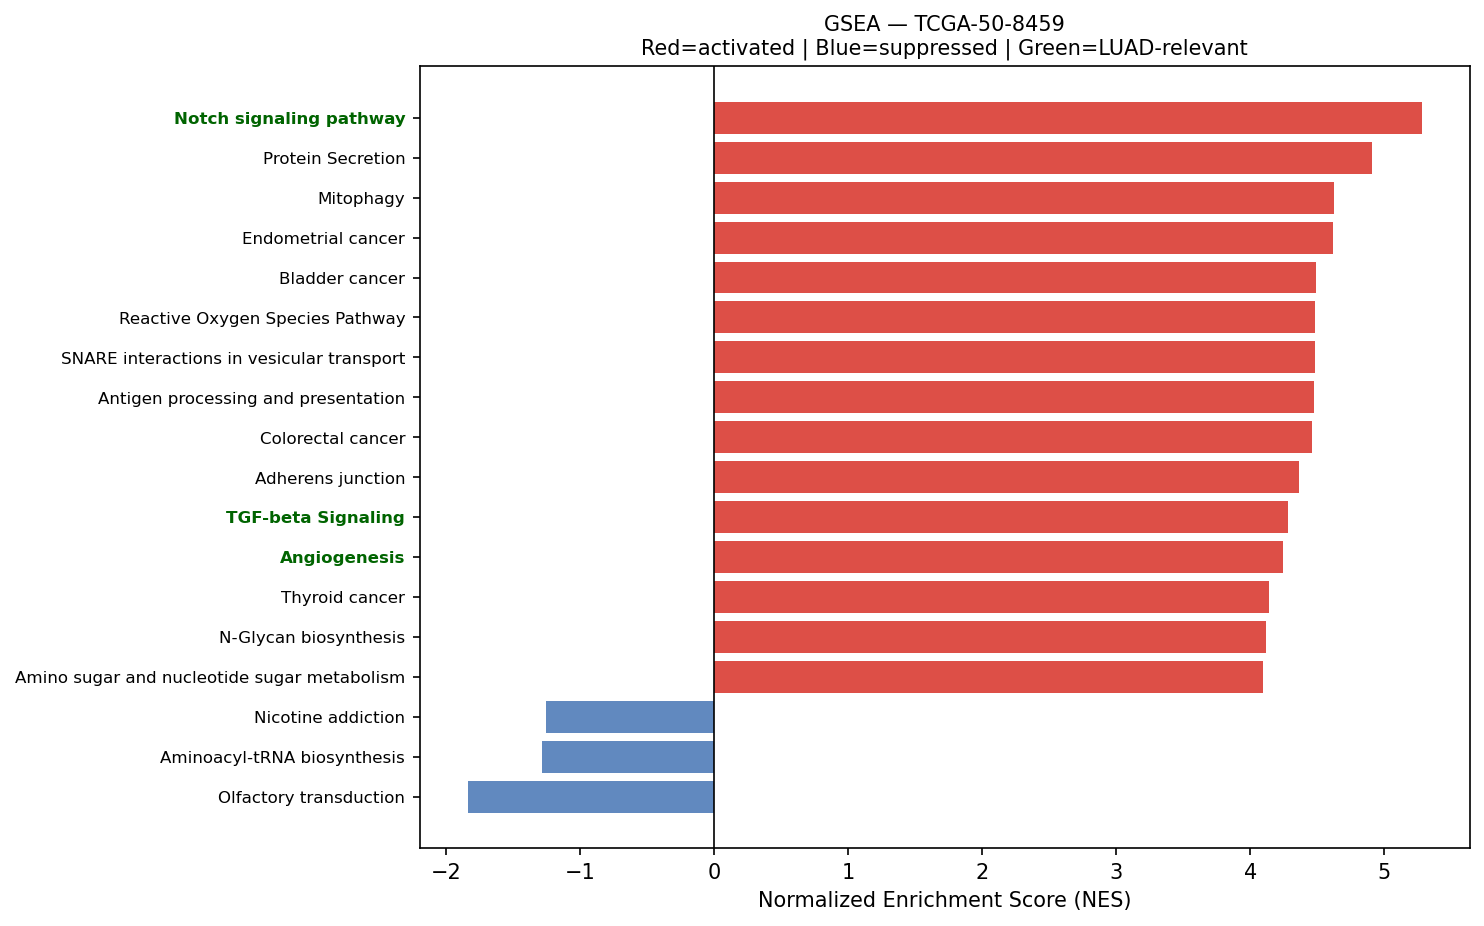

The data file committed next to this chart (first rows):
Name	Term	ES	NES	NOM p-val	FDR q-val	FWER p-val	Tag %	Gene %	Lead_genes	gene_set_db	luad_relevant
prerank	Notch signaling pathway	0.6596	5.28	0.0	0.0	0.0	51/59	22.30%	NOTCH3;APH1A;NCSTN;NCOR2;HEYL;HDAC1;DVL1…	KEGG_2021_Human	True
prerank	Protein Secretion	0.7495	4.906	0.0	0.0	0.0	85/96	19.56%	CD63;KRT18;ARF1;GNAS;AP2M1;PPT1;TMED10;A…	MSigDB_Hallmark_2020	False
prerank	Mitophagy	0.6912	4.628	0.0	0.0	0.0	58/68	22.16%	UBC;ATF4;RRAS;RPS27A;UBB;UBA52;TOMM7;BCL…	KEGG_2021_Human	False
prerank	Endometrial cancer	0.6969	4.618	0.0	0.0	0.0	49/58	23.06%	CDKN1A;CTNNA1;CTNNB1;GRB2;CDH1;GADD45B;B…	KEGG_2021_Human	False
prerank	Bladder cancer	0.7925	4.49	0.0	0.0	0.0	33/41	16.53%	MMP2;THBS1;CDKN1A;MMP1;TYMP;CDH1;MMP9;CC…	KEGG_2021_Human	False
prerank	Reactive Oxygen Species Pathway	0.7255	4.486	0.0	0.0	0.0	41/48	19.77%	FTL;GPX4;JUNB;TXN;PDLIM1;PRDX1;PRDX6;GPX…	MSigDB_Hallmark_2020	False
prerank	SNARE interactions in vesicular transpor…	0.7432	4.482	0.0	0.0	0.0	31/33	24.54%	VAMP8;VAMP5;VAMP3;VAMP2;VAMP7;STX5;BET1L…	KEGG_2021_Human	False
prerank	Antigen processing and presentation	0.6435	4.473	0.0	0.0	0.0	37/70	6.92%	HLA-DRA;CD74;HLA-DRB1;HLA-B;HLA-C;B2M;HL…	KEGG_2021_Human	False
prerank	Colorectal cancer	0.6991	4.464	0.0	0.0	0.0	73/86	23.06%	RHOA;RAC1;AREG;TGFB1;CDKN1A;RAC2;TGFBR2;…	KEGG_2021_Human	False
prerank	Adherens junction	0.7084	4.363	0.0	0.0	0.0	63/71	24.05%	ACTB;ACTG1;RHOA;ACTN4;RAC1;ACTN1;CTNNA1;…	KEGG_2021_Human	False
prerank	TGF-beta Signaling	0.7621	4.283	0.0	0.0	0.0	49/54	19.82%	SERPINE1;RHOA;JUNB;THBS1;FURIN;PMEPA1;LT…	MSigDB_Hallmark_2020	True
prerank	Angiogenesis	0.7547	4.245	0.0	0.0	0.0	26/36	11.80%	COL3A1;TIMP1;S100A4;SPP1;LUM;POSTN;COL5A…	MSigDB_Hallmark_2020	True
prerank	Thyroid cancer	0.7709	4.143	0.0	0.0	0.0	30/37	15.92%	CDKN1A;CTNNB1;NCOA4;CDH1;GADD45B;BAX;CCN…	KEGG_2021_Human	False
prerank	N-Glycan biosynthesis	0.6618	4.117	0.0	0.0	0.0	38/50	22.22%	DAD1;RPN2;DDOST;GANAB;RPN1;B4GALT1;STT3B…	KEGG_2021_Human	False
prerank	Amino sugar and nucleotide sugar metabol…	0.6959	4.093	0.0	0.0	0.0	41/48	23.63%	CYB5R3;CHIT1;HEXB;HK1;GFUS;GPI;HK3;CMAS;…	KEGG_2021_Human	False
prerank	Base excision repair	0.6974	4.029	0.0	0.0	0.0	26/33	21.15%	APEX1;PCNA;HMGB1;PARP4;POLE3;MBD4;MPG;PA…	KEGG_2021_Human	False
prerank	Various types of N-glycan biosynthesis	0.6159	3.949	0.0	0.0	0.0	30/39	25.00%	DAD1;RPN2;DDOST;RPN1;B4GALT1;HEXB;STT3B;…	KEGG_2021_Human	False
prerank	Notch Signaling	0.7446	3.897	0.0	0.0	0.0	26/32	14.87%	NOTCH3;APH1A;WNT5A;HEYL;CCND1;HES1;PPARD…	MSigDB_Hallmark_2020	True
prerank	Nicotinate and nicotinamide metabolism	0.5113	3.857	0.0	0.0	0.0	29/35	32.93%	NNMT;NT5E;NADK;NT5C;SIRT6;NAPRT;SIRT2;NA…	KEGG_2021_Human	False
prerank	Intestinal immune network for IgA produc…	0.6091	3.824	0.0	0.0	0.0	26/45	20.96%	HLA-DRA;HLA-DRB1;HLA-DRB5;HLA-DPA1;HLA-D…	KEGG_2021_Human	True
prerank	Protein export	0.8162	3.774	0.0	0.0	0.0	18/23	10.29%	HSPA5;SRP14;SEC61A1;SEC61B;SRPRA;SRP9;OX…	KEGG_2021_Human	False
prerank	Fatty acid elongation	0.6846	3.762	0.0	0.0	0.0	22/27	26.63%	PPT1;ECHS1;ELOVL1;HADHA;HADHB;ELOVL5;TEC…	KEGG_2021_Human	False
prerank	Other types of O-glycan biosynthesis	0.5446	3.687	0.0	0.0	0.0	30/47	18.80%	B4GALT1;COLGALT1;PLOD3;GALNT1;LFNG;GALNT…	KEGG_2021_Human	False
prerank	Wnt-beta Catenin Signaling	0.6965	3.668	0.0	0.0	0.0	35/42	22.92%	CTNNB1;NCSTN;NCOR2;PPARD;FZD1;CSNK1E;RBP…	MSigDB_Hallmark_2020	True
prerank	Allograft rejection	0.716	3.65	0.0	0.0	0.0	17/35	4.41%	HLA-DRA;HLA-DRB1;HLA-B;HLA-C;HLA-A;HLA-E…	KEGG_2021_Human	False
prerank	DNA replication	0.6284	3.601	0.0	0.0	0.0	26/36	24.48%	PCNA;POLE3;RPA2;MCM3;MCM7;RPA1;POLD2;RFC…	KEGG_2021_Human	False
prerank	Ferroptosis	0.6768	3.594	0.0	0.0	0.0	33/41	20.72%	FTL;SAT1;GPX4;PRNP;CYBB;NCOA4;SLC3A2;SLC…	KEGG_2021_Human	False
prerank	Proteasome	0.7545	3.504	0.0	0.0	0.0	38/46	15.60%	PSME1;PSMB4;PSMA7;PSMB3;PSMB6;PSMB1;POMP…	KEGG_2021_Human	False
prerank	Graft-versus-host disease	0.6205	3.475	0.0	0.0	0.0	16/38	4.25%	HLA-DRA;HLA-DRB1;HLA-B;HLA-C;HLA-A;HLA-E…	KEGG_2021_Human	False
prerank	Type I diabetes mellitus	0.6029	3.427	0.0	0.0	0.0	17/41	4.25%	HLA-DRA;HLA-DRB1;HLA-B;HLA-C;HLA-A;HLA-E…	KEGG_2021_Human	False
prerank	Hedgehog Signaling	0.6205	3.404	0.0	0.0	0.0	24/36	22.24%	MYH9;THY1;ETS2;LDB1;DPYSL2;ADGRG1;NRP1;P…	MSigDB_Hallmark_2020	False
prerank	RNA polymerase	0.6427	3.391	0.0	0.0	0.0	27/31	25.37%	POLR2L;POLR2A;POLR2G;POLR2E;POLR2J;POLR2…	KEGG_2021_Human	True
prerank	Glycosaminoglycan biosynthesis	0.621	3.388	0.0	0.0	0.0	43/53	24.83%	CHPF;B4GALT1;CHPF2;B3GAT3;CHSY1;CHST14;C…	KEGG_2021_Human	False
prerank	Cysteine and methionine metabolism	0.5117	3.388	0.0	0.0	0.0	32/49	24.84%	LDHA;MDH2;SMS;SRM;MAT2A;AHCYL1;TST;MDH1;…	KEGG_2021_Human	False
prerank	Vasopressin-regulated water reabsorption	0.6247	3.362	0.0	0.0	0.0	30/44	15.38%	ARHGDIB;GNAS;ARHGDIA;RAB11B;DYNLL1;CREB3…	KEGG_2021_Human	False
prerank	Circadian rhythm	0.6092	3.347	0.0	0.0	0.0	25/30	24.39%	BHLHE40;PER1;BHLHE41;RBX1;CSNK1E;CSNK1D;…	KEGG_2021_Human	False
prerank	Glutathione metabolism	0.597	3.247	0.0	0.0	0.0	40/56	21.24%	GPX1;GSTP1;GPX4;GSTO1;PRDX6;GPX3;PGD;IDH…	KEGG_2021_Human	False
prerank	Adipocytokine signaling pathway	0.4929	3.237	0.0	0.0	0.0	42/69	21.05%	NFKBIA;SLC2A1;TNFRSF1A;ADIPOR1;SOCS3;TNF…	KEGG_2021_Human	False
prerank	Mismatch repair	0.6688	3.212	0.0	0.0	0.0	21/23	28.94%	PCNA;RPA2;RPA1;POLD2;RFC2;SSBP1;RFC1;POL…	KEGG_2021_Human	False
prerank	Malaria	0.5094	3.21	0.0	0.0	0.0	26/50	17.07%	SDC1;CD81;THBS1;THBS2;ITGB2;LRP1;TGFB1;S…	KEGG_2021_Human	False
prerank	Long-term depression	0.4629	3.208	0.0	0.0	0.0	24/60	11.17%	GNAI2;GNAS;PPP2R1A;MAPK3;MAP2K1;ARAF;MAP…	KEGG_2021_Human	False
prerank	Legionellosis	0.6327	3.192	0.0	0.0	0.0	41/57	22.87%	EEF1A1;ARF1;C3;CD14;ITGB2;HSPA8;NFKBIA;R…	KEGG_2021_Human	False
prerank	Biosynthesis of unsaturated fatty acids	0.6698	3.169	0.0	0.0	0.0	21/27	26.63%	ELOVL1;SCD;ELOVL5;TECR;SCP2;ACOT7;HACD3;…	KEGG_2021_Human	False
prerank	Citrate cycle (TCA cycle)	0.6706	3.167	0.0	0.0	0.0	24/30	18.41%	IDH2;MDH2;ACLY;SDHB;OGDH;IDH3G;IDH3B;DLS…	KEGG_2021_Human	False
prerank	Arrhythmogenic right ventricular cardiom…	0.5398	3.162	0.0	0.0	0.0	51/77	25.62%	ACTB;ACTG1;ITGB4;JUP;ITGB5;ITGA5;ITGA3;L…	KEGG_2021_Human	False
prerank	Nucleotide excision repair	0.6099	3.136	0.0	0.0	0.0	35/46	24.48%	PCNA;RAD23A;CETN2;RAD23B;POLE3;RPA2;RBX1…	KEGG_2021_Human	False
prerank	Valine, leucine and isoleucine degradati…	0.6183	3.12	0.0	0.0	0.0	42/48	28.68%	ECHS1;HSD17B10;HADHA;ALDH2;HADHB;ALDH1B1…	KEGG_2021_Human	False
prerank	Fructose and mannose metabolism	0.6463	3.118	0.0	0.0	0.0	24/33	22.84%	TPI1;FBP1;HK1;AKR1B1;PFKP;GFUS;PFKL;PFKF…	KEGG_2021_Human	False
prerank	Apical Surface	0.5912	3.061	0.0	0.0	0.0	25/44	18.96%	HSPB1;APP;THY1;B4GALT1;FLOT2;SULF2;PLAUR…	MSigDB_Hallmark_2020	False
prerank	Basal cell carcinoma	0.5675	3.06	0.0	0.0	0.0	45/63	28.64%	CDKN1A;CTNNB1;GADD45B;WNT5A;BAX;DVL1;GAD…	KEGG_2021_Human	False
prerank	Propanoate metabolism	0.6151	3.028	0.0	0.0	0.0	28/34	29.25%	LDHA;ECHS1;HADHA;SUCLG2;SUCLG1;DLD;ACADS…	KEGG_2021_Human	False
prerank	Terpenoid backbone biosynthesis	0.6015	3.025	0.0	0.0	0.0	20/22	27.20%	ICMT;PMVK;ZMPSTE24;PCYOX1;DHDDS;NUS1;IDI…	KEGG_2021_Human	False
prerank	Steroid biosynthesis	0.6669	3.016	0.0	0.0	0.0	15/20	22.49%	LIPA;DHCR24;FDFT1;MSMO1;SOAT1;NSDHL;DHCR…	KEGG_2021_Human	False
prerank	Pyrimidine metabolism	0.5194	3.014	0.0	0.0	0.0	43/56	29.12%	CDA;TYMP;CMPK1;NT5E;NME4;DCTD;NME3;CANT1…	KEGG_2021_Human	False
prerank	Long-term potentiation	0.4775	2.972	0.0	0.0	0.0	32/67	13.25%	ATF4;CALM2;CALM1;PPP1CB;CALM3;PPP1CA;MAP…	KEGG_2021_Human	False
prerank	Inflammatory bowel disease	0.5074	2.939	0.0	0.0	0.0	27/63	10.65%	HLA-DRA;HLA-DRB1;HLA-DRB5;HLA-DPA1;HLA-D…	KEGG_2021_Human	False
prerank	Basal transcription factors	0.4981	2.932	0.0	0.0	0.0	33/44	26.82%	GTF2F1;TAF7;TAF15;TAF13;GTF2E2;TAF11;GTF…	KEGG_2021_Human	False
prerank	Mucin type O-glycan biosynthesis	0.494	2.93	0.0	0.0	0.0	20/36	18.80%	B3GNT3;B4GALT5;GALNT1;ST3GAL1;ST6GALNAC1…	KEGG_2021_Human	False
prerank	Fatty acid degradation	0.563	2.919	0.0	0.0	0.0	30/43	24.33%	ECHS1;ACADVL;HADHA;ALDH2;ADH5;HADHB;ACSL…	KEGG_2021_Human	False
prerank	Arginine and proline metabolism	0.5282	2.912	0.0	0.0	0.0	32/50	24.59%	SAT1;SMS;SRM;P4HA1;OAT;LAP3;ALDH2;SAT2;A…	KEGG_2021_Human	False
... 66 more rows
